Run: headless pygame with SDL's dummy video driver; simulated clock (each Clock.tick advances the game by its frame time, no real sleeping); random seed 0; keys injected as events and as key.get_pressed() state; no mouse input.
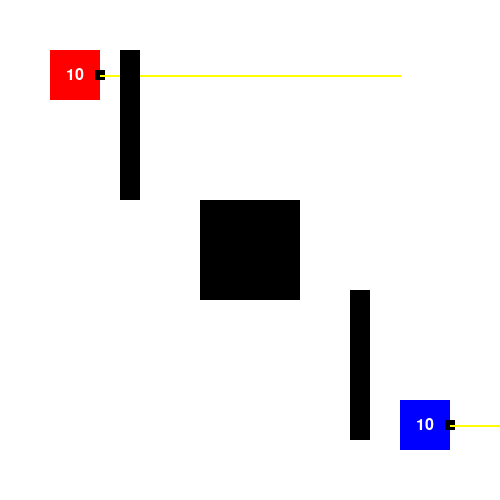
Frame 1 of 4 · flips 1–60 · no input
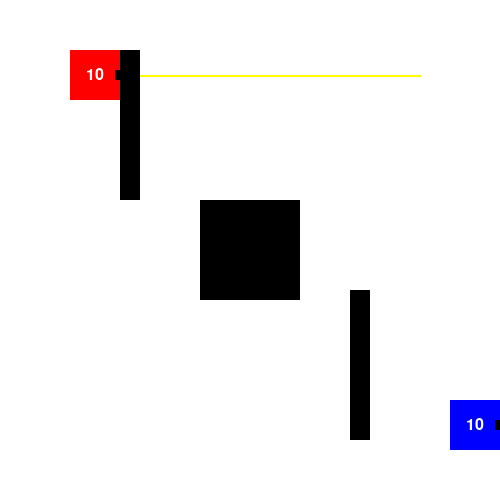
Frame 2 of 4 · flips 61–180 · tapped SPACE, RETURN · held RIGHT (→), D
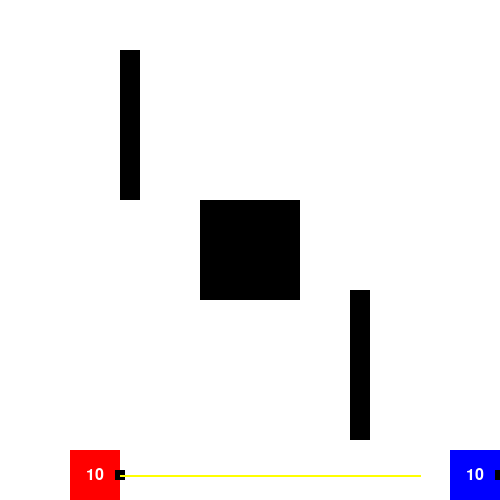
Frame 3 of 4 · flips 181–300 · held DOWN (↓), S
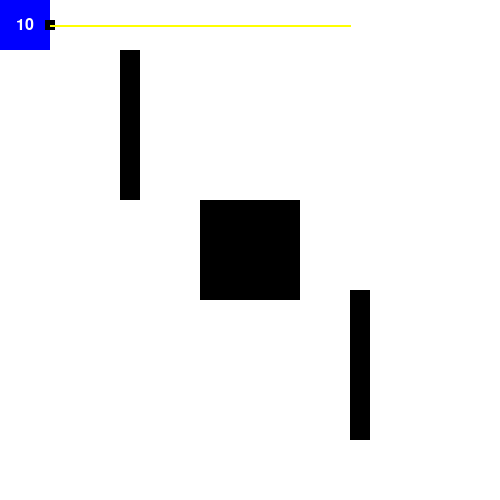
Frame 4 of 4 · flips 301–420 · held LEFT (←), A, UP (↑), W

The pygame program that drew these frames:

import pygame
import sys
import math
import random

# Define colors
WHITE = (255, 255, 255)
RED = (255, 0, 0)
BLUE = (0, 0, 255)
BLACK = (0, 0, 0)


class Bullet:
    def __init__(self, x, y, angle, velocity):
        self.x = x
        self.y = y
        self.angle = angle
        self.velocity = velocity
        self.width = 5
        self.height = 5

    def move(self):
        self.x += self.velocity * math.cos(math.radians(self.angle))
        self.y += self.velocity * math.sin(math.radians(self.angle))

    def draw(self, surface):
        pygame.draw.rect(surface, BLACK, (self.x, self.y, self.width, self.height))


class Square:
    def __init__(self, color, x, y, width, height, screen_width, screen_height, obstacles):
        self.color = color
        self.x = x
        self.y = y
        self.width = width
        self.height = height
        self.velocity = 5
        self.screen_width = screen_width
        self.screen_height = screen_height
        self.back_width = 10
        self.back_height = 10
        self.ray_length = 300
        self.angle = 0  # Initial angle
        self.health = 10  # Initial health
        self.bullets = []
        self.last_shot_time = pygame.time.get_ticks()  # Store the time when the last bullet was shot
        self.obstacles = obstacles

    def draw(self, surface):
        # Draw main square
        pygame.draw.rect(surface, self.color, (self.x, self.y, self.width, self.height))

        # Calculate the position of the back side (small square)
        back_center_x = self.x + self.width / 2 + self.width / 2 * math.cos(math.radians(self.angle))
        back_center_y = self.y + self.height / 2 + self.height / 2 * math.sin(math.radians(self.angle))

        # Draw back side
        pygame.draw.rect(surface, BLACK, (
        back_center_x - self.back_width / 2, back_center_y - self.back_height / 2, self.back_width, self.back_height))

        # Draw the direction indicator (ray)
        end_x = back_center_x + self.ray_length * math.cos(math.radians(self.angle))
        end_y = back_center_y + self.ray_length * math.sin(math.radians(self.angle))
        pygame.draw.line(surface, (255, 255, 0), (back_center_x, back_center_y), (end_x, end_y), 2)

        # Draw health
        font = pygame.font.Font(None, 24)
        text_surface = font.render(str(self.health), True, WHITE)
        text_rect = text_surface.get_rect(center=(self.x + self.width / 2, self.y + self.height / 2))
        surface.blit(text_surface, text_rect)

        # Draw bullets
        for bullet in self.bullets:
            bullet.draw(surface)

        # Draw obstacles
        for obstacle in self.obstacles:
            pygame.draw.rect(surface, BLACK, obstacle)

    def move(self, dx, dy):
        new_x = self.x + dx
        new_y = self.y + dy

        # Check if the new position is within the screen boundaries and not colliding with obstacles
        if 0 <= new_x <= self.screen_width - self.width and not self.collides_with_obstacle(new_x, self.y):
            self.x = new_x
        if 0 <= new_y <= self.screen_height - self.height and not self.collides_with_obstacle(self.x, new_y):
            self.y = new_y

    def rotate_clockwise(self):
        self.angle -= 5  # Rotate 5 degrees clockwise

    def rotate_counterclockwise(self):
        self.angle += 5  # Rotate 5 degrees counterclockwise

    def shoot(self):
        # Check if enough time has passed since the last shot
        current_time = pygame.time.get_ticks()
        if current_time - self.last_shot_time >= 1000:  # 1000 milliseconds = 1 second
            bullet = Bullet(self.x + self.width / 2, self.y + self.height / 2, self.angle, 10)
            self.bullets.append(bullet)
            self.last_shot_time = current_time  # Update the last shot time

    def update_bullets(self):
        for bullet in self.bullets:
            bullet.move()
            # Remove bullets that go out of screen
            if bullet.x < 0 or bullet.x > self.screen_width or bullet.y < 0 or bullet.y > self.screen_height:
                self.bullets.remove(bullet)

            # Check for collision with obstacles
            for obstacle in self.obstacles:
                if (bullet.x >= obstacle[0] and bullet.x <= obstacle[0] + obstacle[2] and
                        bullet.y >= obstacle[1] and bullet.y <= obstacle[1] + obstacle[3]):
                    self.bullets.remove(bullet)
                    break

    def check_collision(self, other_square):
        for bullet in other_square.bullets:
            if (self.x < bullet.x < self.x + self.width) and (self.y < bullet.y < self.y + self.height):
                self.health -= 1
                other_square.bullets.remove(bullet)

    def collides_with_obstacle(self, x, y):
        # Check if the position collides with any obstacle
        for obstacle in self.obstacles:
            if (x < obstacle[0] + obstacle[2] and x + self.width > obstacle[0] and
                    y < obstacle[1] + obstacle[3] and y + self.height > obstacle[1]):
                return True
        return False


screen_width, screen_height = 500, 500


def generate_obstacles():
    num_obstacles = random.randint(30, 30)  # Random number of obstacles
    min_obstacle_size = 25
    max_obstacle_size = 30
    obstacles = []

    for _ in range(num_obstacles):
        obstacle_width = random.randint(min_obstacle_size, max_obstacle_size)
        obstacle_height = random.randint(min_obstacle_size, max_obstacle_size)
        obstacle_x = random.randint(0, screen_width - obstacle_width)
        obstacle_y = random.randint(0, screen_height - obstacle_height)

        # Add obstacle to the list
        obstacles.append((obstacle_x, obstacle_y, obstacle_width, obstacle_height))
    return obstacles


def generate_obstacles_static():
    x = [120, 200, 350]
    y = [50, 200, 290]
    width = [20, 100, 20]
    height = [150, 100, 150]
    obstacles = []
    for i in range(len(x)):
        obstacles.append((x[i], y[i], width[i], height[i]))

    return obstacles


def main():
    pygame.init()
    screen = pygame.display.set_mode((screen_width, screen_height))
    pygame.display.set_caption("Two Squares Game")
    clock = pygame.time.Clock()

    obstacles = generate_obstacles_static()

    player1 = Square(RED, 50, 50, 50, 50, screen_width, screen_height, obstacles)
    player2 = Square(BLUE, 400, 400, 50, 50, screen_width, screen_height, obstacles)

    running = True
    while running:
        for event in pygame.event.get():
            if event.type == pygame.QUIT:
                running = False

        keys = pygame.key.get_pressed()

        # Control for player 1
        if keys[pygame.K_w]:
            player1.move(0, -player1.velocity)
        if keys[pygame.K_s]:
            player1.move(0, player1.velocity)
        if keys[pygame.K_a]:
            player1.move(-player1.velocity, 0)
        if keys[pygame.K_d]:
            player1.move(player1.velocity, 0)
        if keys[pygame.K_e]:
            player1.rotate_clockwise()
        if keys[pygame.K_q]:
            player1.rotate_counterclockwise()
        if keys[pygame.K_r]:
            player1.shoot()

        # Control for player 2
        if keys[pygame.K_UP]:
            player2.move(0, -player2.velocity)
        if keys[pygame.K_DOWN]:
            player2.move(0, player2.velocity)
        if keys[pygame.K_LEFT]:
            player2.move(-player2.velocity, 0)
        if keys[pygame.K_RIGHT]:
            player2.move(player2.velocity, 0)
        if keys[pygame.K_i]:
            player2.rotate_clockwise()
        if keys[pygame.K_p]:
            player2.rotate_counterclockwise()
        if keys[pygame.K_u]:
            player2.shoot()

        # Update bullets
        player1.update_bullets()
        player2.update_bullets()

        # Check for collisions and decrement health
        player1.check_collision(player2)
        player2.check_collision(player1)

        # Drawing
        screen.fill(WHITE)
        player1.draw(screen)
        player2.draw(screen)
        pygame.display.flip()

        clock.tick(60)

    pygame.quit()
    sys.exit()


if __name__ == "__main__":
    main()
